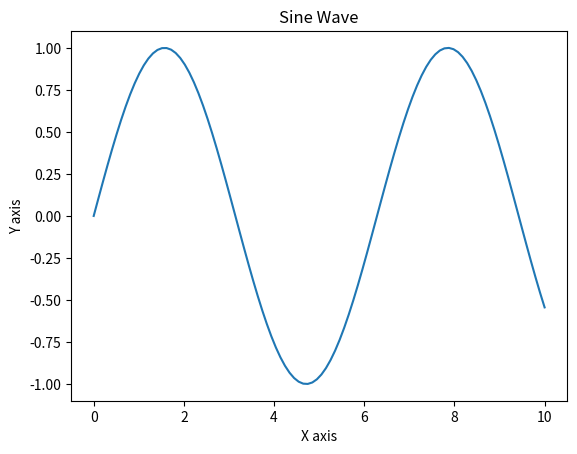

This chart was generated by the following Python code:
import matplotlib.pyplot as plt
import numpy as np

x = np.linspace(0, 10, 100)
y = np.sin(x)

plt.plot(x, y)
plt.xlabel('X axis')
plt.ylabel('Y axis')
plt.title('Sine Wave')
plt.show()